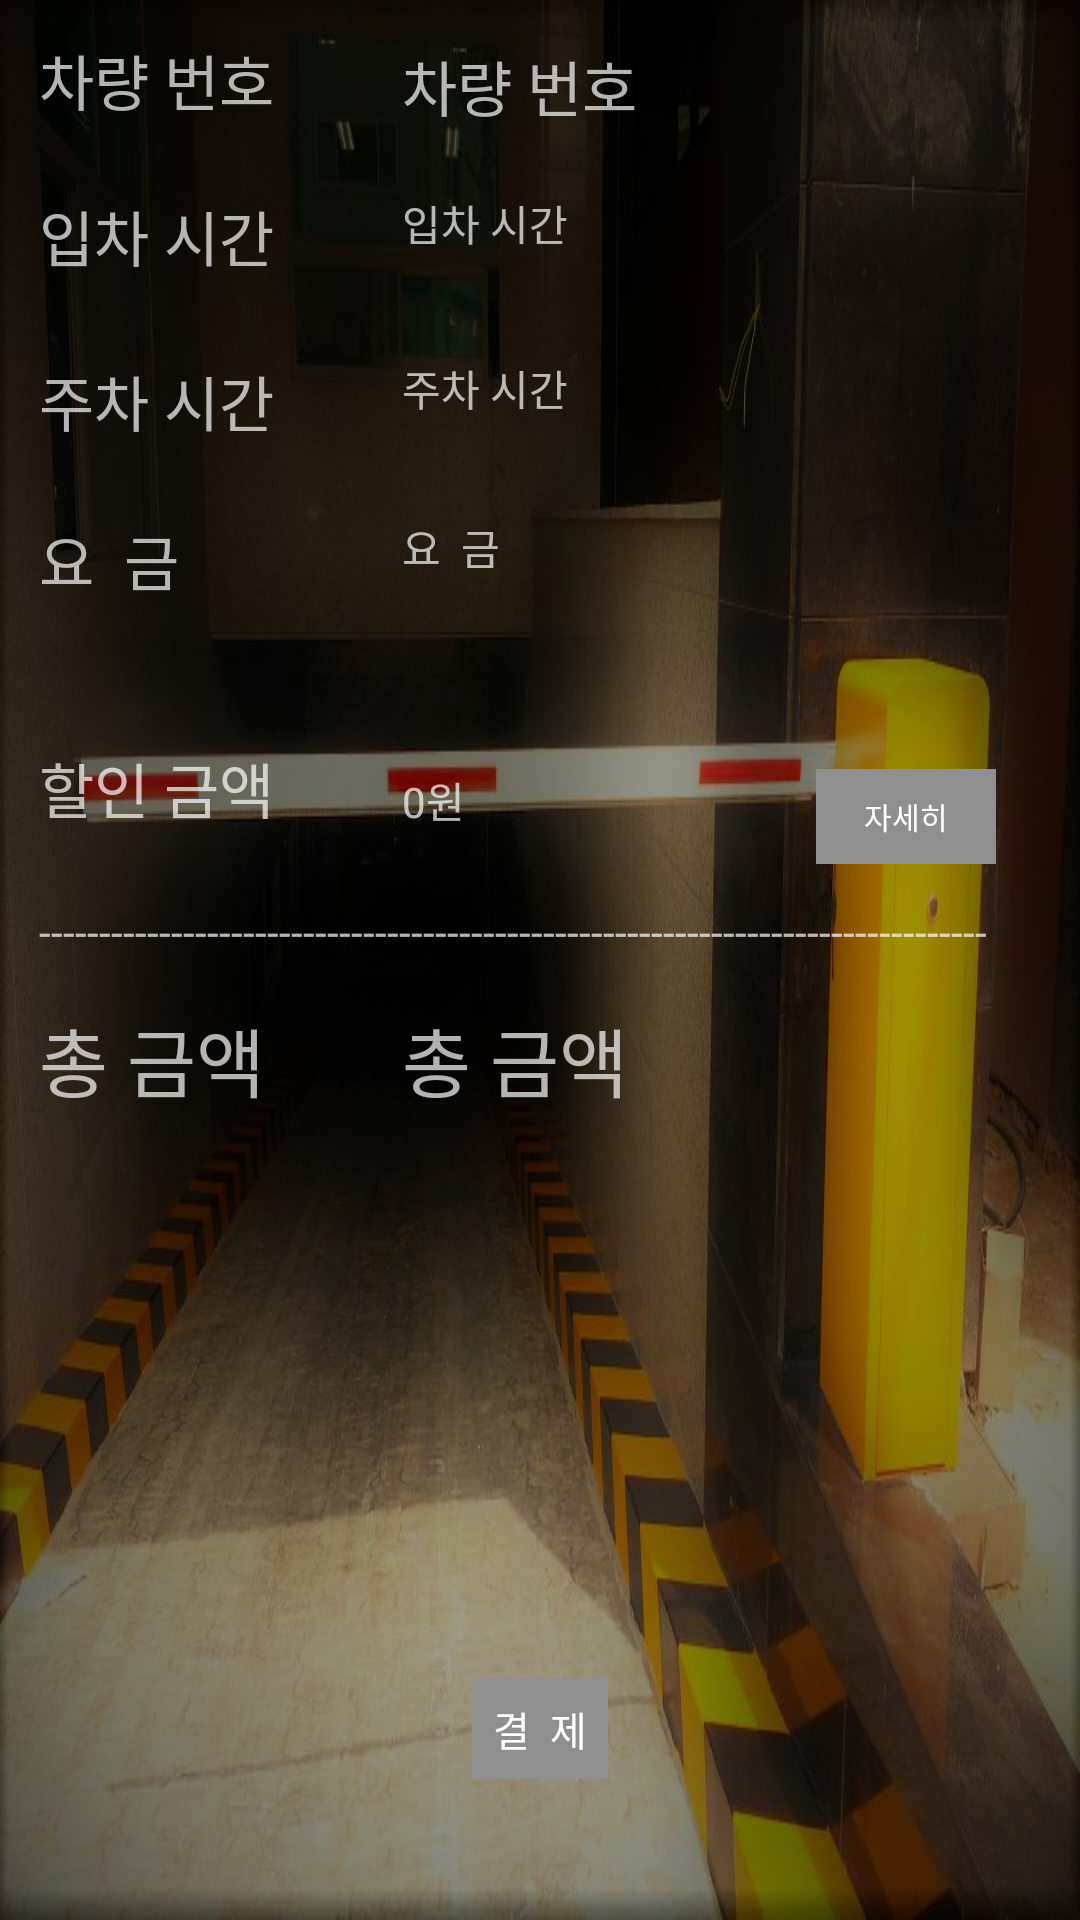

Reconstruct the res/layout file that produces this screen, plus the resources it refers to.
<!-- AndroidManifest.xml: application theme AppTheme -->
<!-- res/layout/calculate.xml -->
<?xml version="1.0" encoding="utf-8"?>
<RelativeLayout
    xmlns:android="http://schemas.android.com/apk/res/android"
    xmlns:tools="http://schemas.android.com/tools"
    android:layout_width="match_parent"
    android:background="@drawable/background7"
    android:layout_height="match_parent">

    <TextView
        android:id="@+id/textView9"
        android:layout_width="86dp"
        android:layout_height="40dp"
        android:layout_alignParentLeft="true"
        android:layout_alignParentStart="true"
        android:layout_alignParentTop="true"
        android:layout_marginLeft="13dp"
        android:layout_marginStart="13dp"
        android:layout_marginTop="12dp"
        android:text="차량 번호"
        android:textSize="20sp"
        tools:layout_editor_absoluteX="1dp"
        tools:layout_editor_absoluteY="2dp" />

    <TextView
        android:id="@+id/txtCarNo"
        android:layout_width="138dp"
        android:layout_height="40dp"
        android:layout_alignBaseline="@+id/textView9"
        android:layout_alignBottom="@+id/textView9"

        android:layout_marginLeft="35dp"
        android:layout_marginStart="35dp"
        android:layout_toEndOf="@+id/textView9"
        android:layout_toRightOf="@+id/textView9"
        android:hint="차량 번호"
        android:textSize="20sp"
        tools:layout_editor_absoluteX="87dp"
        tools:layout_editor_absoluteY="2dp" />

    <TextView
        android:id="@+id/textView5"
        android:layout_width="86dp"
        android:layout_height="40dp"
        android:layout_alignLeft="@+id/textView9"
        android:layout_alignStart="@+id/textView9"
        android:layout_below="@+id/textView9"
        android:layout_marginTop="12dp"
        android:text="입차 시간"
        android:textSize="20sp"

        tools:layout_editor_absoluteX="1dp"
        tools:layout_editor_absoluteY="2dp" />

    <TextView
        android:id="@+id/txtCarIn"
        android:layout_width="138dp"
        android:layout_height="40dp"
        android:layout_alignLeft="@+id/txtCarNo"
        android:layout_alignStart="@+id/txtCarNo"
        android:layout_alignTop="@+id/textView5"
        android:hint="입차 시간"
        tools:layout_editor_absoluteX="87dp"
        tools:layout_editor_absoluteY="2dp" />

    <TextView
        android:id="@+id/textView11"
        android:layout_width="86dp"
        android:layout_height="40dp"
        android:layout_alignLeft="@+id/textView5"
        android:layout_alignStart="@+id/textView5"
        android:layout_below="@+id/textView5"
        android:layout_marginTop="15dp"
        android:text="주차 시간"
        android:textSize="20sp"
        tools:layout_editor_absoluteX="1dp"
        tools:layout_editor_absoluteY="2dp" />

    <TextView
        android:id="@+id/txtPark"
        android:layout_width="138dp"
        android:layout_height="40dp"
        android:layout_alignLeft="@+id/txtCarIn"
        android:layout_alignStart="@+id/txtCarIn"
        android:layout_alignTop="@+id/textView11"
        android:hint="주차 시간"
        tools:layout_editor_absoluteX="87dp"
        tools:layout_editor_absoluteY="2dp" />

    <TextView
        android:id="@+id/textView13"
        android:layout_width="86dp"
        android:layout_height="40dp"
        android:layout_alignLeft="@+id/textView11"
        android:layout_alignStart="@+id/textView11"
        android:layout_below="@+id/textView11"
        android:layout_marginTop="13dp"
        android:text="요  금"
        android:textSize="20sp"
        tools:layout_editor_absoluteX="1dp"
        tools:layout_editor_absoluteY="2dp" />

    <TextView
        android:id="@+id/txtCharge"
        android:layout_width="138dp"
        android:layout_height="40dp"
        android:layout_alignLeft="@+id/txtPark"
        android:layout_alignStart="@+id/txtPark"
        android:layout_alignTop="@+id/textView13"
        android:hint="요  금"
        tools:layout_editor_absoluteX="87dp"
        tools:layout_editor_absoluteY="2dp" />

    <TextView
        android:id="@+id/textView15"
        android:layout_width="86dp"
        android:layout_height="40dp"
        android:layout_alignLeft="@+id/textView13"
        android:layout_alignStart="@+id/textView13"
        android:layout_below="@+id/textView13"
        android:layout_marginTop="36dp"
        android:text="할인 금액"
        android:textSize="20sp"
        tools:layout_editor_absoluteX="1dp"
        tools:layout_editor_absoluteY="2dp" />

    <TextView
        android:id="@+id/txtSale"
        android:layout_width="138dp"
        android:layout_height="40dp"
        android:layout_alignBaseline="@+id/textView15"
        android:layout_alignBottom="@+id/textView15"
        android:layout_alignLeft="@+id/txtCharge"
        android:layout_alignStart="@+id/txtCharge"
        android:hint="0원"
        tools:layout_editor_absoluteX="87dp"
        tools:layout_editor_absoluteY="2dp" />

    <TextView
        android:id="@+id/textView17"
        android:layout_width="86dp"
        android:layout_height="40dp"
        android:layout_alignLeft="@+id/textView15"
        android:layout_alignStart="@+id/textView15"
        android:layout_below="@+id/textView15"
        android:layout_marginTop="47dp"
        android:text="총 금액"
        android:textSize="25sp"
        tools:layout_editor_absoluteX="1dp"
        tools:layout_editor_absoluteY="2dp" />

    <TextView
        android:id="@+id/txtSum"
        android:layout_width="138dp"
        android:layout_height="40dp"
        android:layout_alignLeft="@+id/txtSale"
        android:layout_alignStart="@+id/txtSale"
        android:layout_alignTop="@+id/textView17"
        android:hint="총 금액"
        android:textSize="25sp"
        tools:layout_editor_absoluteX="87dp"
        tools:layout_editor_absoluteY="2dp" />

    <Button
        android:id="@+id/btnCharge"
        android:layout_width="wrap_content"
        android:layout_height="wrap_content"
        android:layout_alignParentBottom="true"
        android:layout_centerHorizontal="true"
        android:layout_marginBottom="47dp"
        android:background="#8f8f8f"
        android:text="결  제" />

    <TextView
        android:id="@+id/textView7"
        android:layout_width="wrap_content"
        android:layout_height="wrap_content"
        android:layout_alignLeft="@+id/textView15"
        android:layout_alignStart="@+id/textView15"
        android:layout_below="@+id/textView15"
        android:layout_marginTop="13dp"
        android:text="-------------------------------------------------------------------------------" />

    <Button
        android:id="@+id/btnDetail"
        android:layout_width="60dp"
        android:layout_height="wrap_content"
        android:layout_above="@+id/textView7"
        android:layout_alignTop="@+id/txtSale"
        android:layout_toEndOf="@+id/txtSale"
        android:layout_toRightOf="@+id/txtSale"
        android:background="#8f8f8f"
        android:text="자세히"
        android:textSize="10sp" />

</RelativeLayout>
<!-- resources referenced by this layout -->
<resources>
  <!-- drawable background7: jpg bitmap (drawable, 109977 bytes) -->
  <style name="AppTheme" parent="Theme.AppCompat.NoActionBar">
          
          <item name="windowActionBar">false</item>
          <item name="windowNoTitle">true</item>
          <item name="colorPrimary">@color/colorPrimary</item>
          <item name="colorPrimaryDark">#000000</item>
          <item name="colorAccent">@color/colorAccent</item>
          <item name="android:buttonStyle">@style/ButtonStyle</item>
      </style>
  <style name="ButtonStyle" parent="@android:style/Widget.Button">
          <item name="android:textColor">@android:color/white</item>
          <item name="android:textSize">40px</item>
          <item name="android:padding">21px</item>
      </style>
  <!-- not gathered from this repository: default colours our renderer supplied (Android Studio template values) -->
  <color name="colorPrimary">#FF6200EE</color>
  <color name="colorAccent">#FF03DAC5</color>
</resources>
